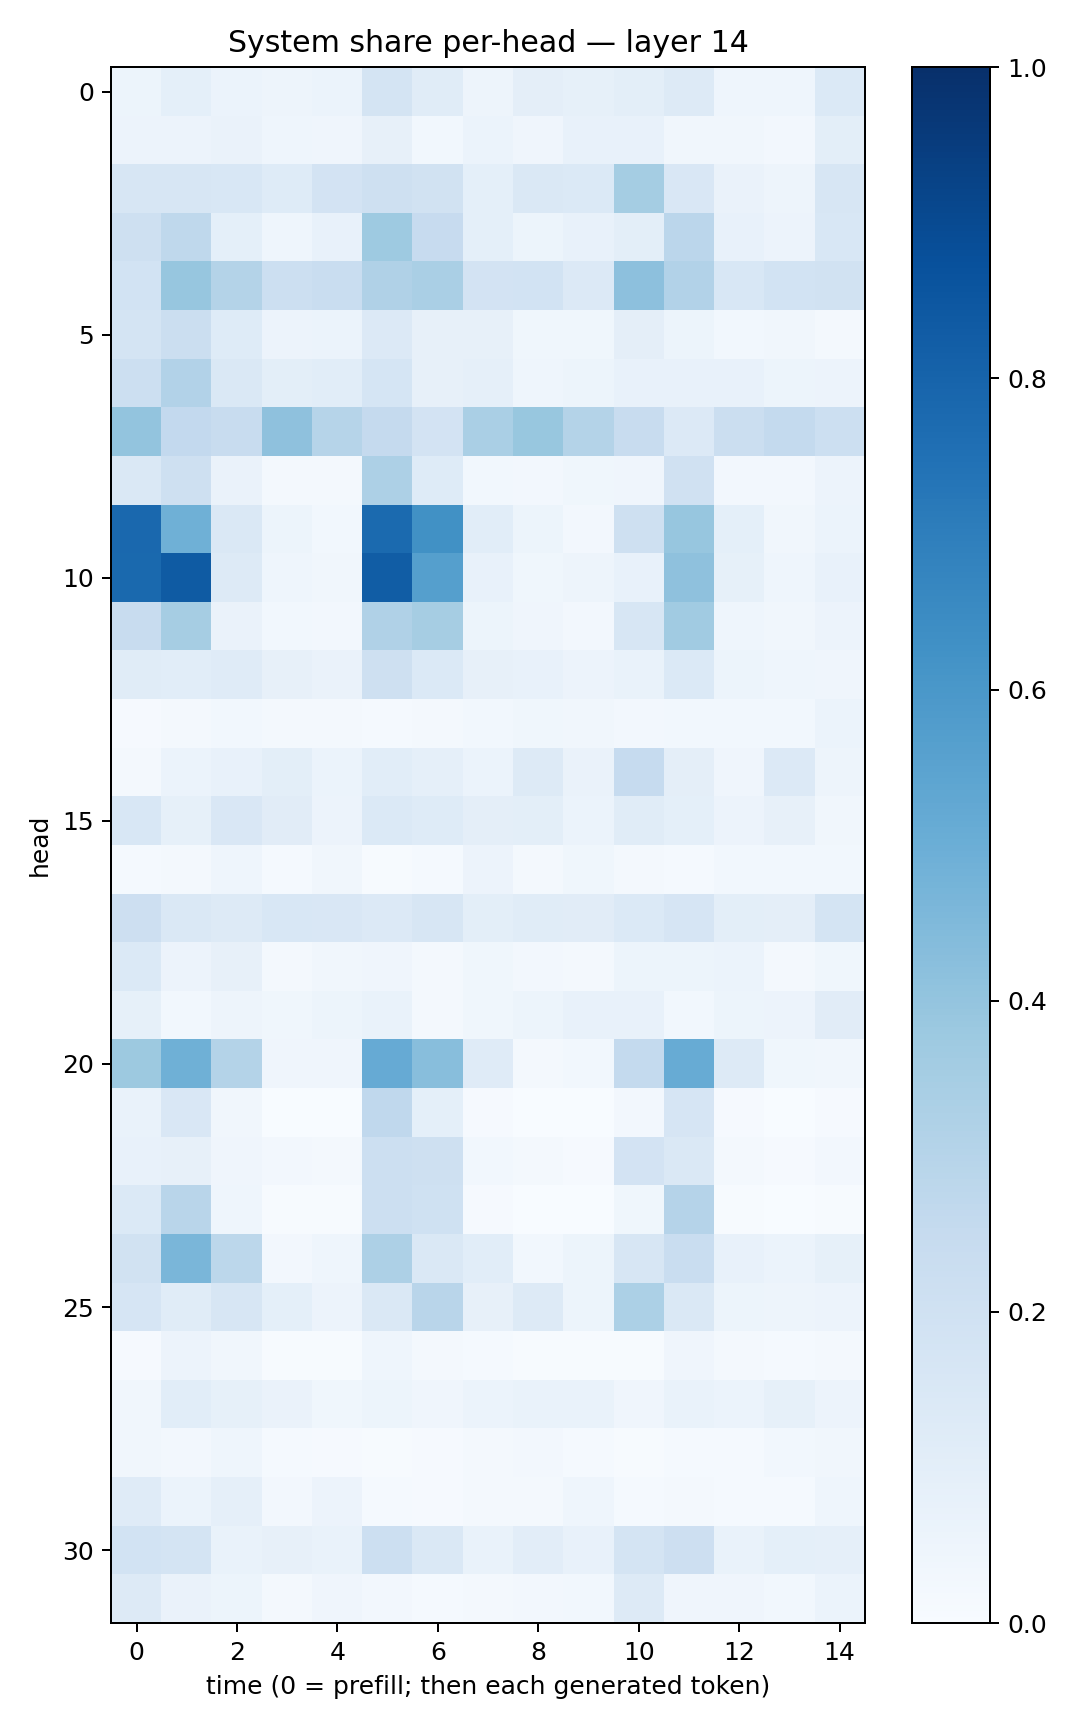

Data behind this chart, as committed beside it:
0.05305397, 0.09209716, 0.059852354, 0.046991847, 0.05945247, 0.17893012, 0.11404317, 0.049407538, 0.09724602, 0.08570279, 0.097988546, 0.12991537, 0.04520926, 0.043803275, 0.13885231
0.05788, 0.05611, 0.06302, 0.04674, 0.0397, 0.07969, 0.02981, 0.05962, 0.04217, 0.07391, 0.07304, 0.03207, 0.03285, 0.02549, 0.09896
0.1586, 0.1628, 0.154, 0.1227, 0.1816, 0.2051, 0.1875, 0.09053, 0.1452, 0.1397, 0.3531, 0.1515, 0.06496, 0.04836, 0.1624
0.2087, 0.2732, 0.09122, 0.0438, 0.07355, 0.3712, 0.2456, 0.0919, 0.05243, 0.07505, 0.1014, 0.2822, 0.07164, 0.05671, 0.1552
0.185, 0.392, 0.3076, 0.2171, 0.2314, 0.3173, 0.3373, 0.1823, 0.1845, 0.1341, 0.4153, 0.3105, 0.1556, 0.1845, 0.1947
0.1724, 0.223, 0.1249, 0.05644, 0.05952, 0.1342, 0.08188, 0.08192, 0.03526, 0.03777, 0.09658, 0.0517, 0.03015, 0.03267, 0.02069
0.2174, 0.3104, 0.1474, 0.0991, 0.106, 0.1707, 0.08169, 0.08737, 0.04376, 0.05129, 0.07327, 0.07485, 0.07755, 0.05381, 0.05652
0.3997, 0.2601, 0.237, 0.4129, 0.2983, 0.2506, 0.1826, 0.3389, 0.3881, 0.3081, 0.2347, 0.1337, 0.2209, 0.2573, 0.2174
0.1463, 0.2034, 0.06399, 0.02275, 0.02124, 0.3273, 0.1229, 0.02778, 0.02418, 0.03552, 0.04037, 0.1977, 0.02614, 0.02656, 0.0569
0.7825, 0.4919, 0.1442, 0.05454, 0.03024, 0.7759, 0.6262, 0.1079, 0.05174, 0.02617, 0.2085, 0.3921, 0.0919, 0.03281, 0.06194
0.7803, 0.8334, 0.1306, 0.0437, 0.03438, 0.826, 0.5656, 0.07515, 0.03529, 0.05033, 0.07678, 0.4135, 0.08246, 0.04393, 0.07807
0.238, 0.35, 0.06259, 0.02957, 0.02478, 0.3167, 0.3494, 0.0517, 0.04186, 0.02633, 0.163, 0.3645, 0.04613, 0.03284, 0.05771
0.1167, 0.1091, 0.1184, 0.08147, 0.06473, 0.2092, 0.1391, 0.07879, 0.07652, 0.05793, 0.07003, 0.1369, 0.05227, 0.04359, 0.04079
0.009813, 0.01598, 0.02762, 0.02201, 0.01954, 0.01282, 0.01912, 0.03047, 0.0362, 0.03515, 0.02477, 0.0311, 0.03112, 0.02957, 0.06004
0.01711, 0.06039, 0.07337, 0.1003, 0.05934, 0.1075, 0.08683, 0.06081, 0.1328, 0.0632, 0.2486, 0.09562, 0.04147, 0.1354, 0.04785
0.1541, 0.08493, 0.1487, 0.1119, 0.05535, 0.1383, 0.1232, 0.09628, 0.09841, 0.06245, 0.115, 0.09164, 0.05665, 0.08125, 0.03309
0.01398, 0.01926, 0.04594, 0.01251, 0.03374, 0.007079, 0.0156, 0.05802, 0.02178, 0.03527, 0.01664, 0.01384, 0.03047, 0.02735, 0.02735
0.2139, 0.1448, 0.1327, 0.1546, 0.1512, 0.1339, 0.1606, 0.09818, 0.1158, 0.11, 0.1403, 0.1647, 0.09793, 0.09445, 0.1796
0.1389, 0.05507, 0.0795, 0.02128, 0.03222, 0.04296, 0.02334, 0.03647, 0.02453, 0.01819, 0.05292, 0.05232, 0.06144, 0.01854, 0.03817
0.08391, 0.02818, 0.05042, 0.03704, 0.05248, 0.06852, 0.0163, 0.03869, 0.05252, 0.07042, 0.07758, 0.02828, 0.05468, 0.05597, 0.111
0.3769, 0.4908, 0.3051, 0.03932, 0.03987, 0.5156, 0.4271, 0.1176, 0.02152, 0.02816, 0.2542, 0.5082, 0.1291, 0.03631, 0.03432
0.06847, 0.1499, 0.03425, 0.003223, 0.002241, 0.2672, 0.09163, 0.0101, 0.001931, 0.002435, 0.02482, 0.1649, 0.007884, 0.003802, 0.01105
0.07083, 0.07913, 0.04233, 0.02459, 0.0214, 0.2183, 0.2067, 0.0285, 0.02073, 0.009009, 0.1799, 0.1454, 0.02124, 0.00888, 0.02398
0.1375, 0.2924, 0.04306, 0.004237, 0.003998, 0.215, 0.2015, 0.008189, 0.001796, 0.001719, 0.03731, 0.3012, 0.005484, 0.003252, 0.00694
0.1909, 0.4611, 0.2807, 0.02549, 0.04628, 0.3258, 0.144, 0.1079, 0.02917, 0.05165, 0.1616, 0.2317, 0.07329, 0.05986, 0.0829
0.1679, 0.1152, 0.158, 0.09268, 0.05547, 0.1454, 0.2929, 0.07977, 0.1316, 0.05329, 0.3287, 0.1444, 0.05297, 0.04812, 0.0565
0.01006, 0.05561, 0.03399, 0.007609, 0.00488, 0.04474, 0.01677, 0.01505, 0.007083, 0.006372, 0.007634, 0.04001, 0.01666, 0.01369, 0.01981
0.0318, 0.1085, 0.08371, 0.0639, 0.0369, 0.05121, 0.04271, 0.05866, 0.0692, 0.06643, 0.04185, 0.06651, 0.06003, 0.08503, 0.05605
0.0317, 0.02686, 0.04577, 0.01177, 0.01068, 0.005452, 0.009401, 0.01942, 0.02474, 0.01344, 0.006256, 0.01268, 0.01307, 0.02828, 0.03234
0.121, 0.05935, 0.08868, 0.02543, 0.05608, 0.01497, 0.009237, 0.01885, 0.02281, 0.04541, 0.0148, 0.01883, 0.01485, 0.01343, 0.04562
0.1849, 0.172, 0.06936, 0.07923, 0.06831, 0.2187, 0.1463, 0.06977, 0.103, 0.07305, 0.1719, 0.2135, 0.06826, 0.09124, 0.08752
0.1261, 0.06426, 0.05177, 0.02235, 0.04073, 0.02587, 0.01512, 0.02324, 0.02616, 0.02849, 0.1325, 0.03957, 0.03929, 0.0293, 0.06078
